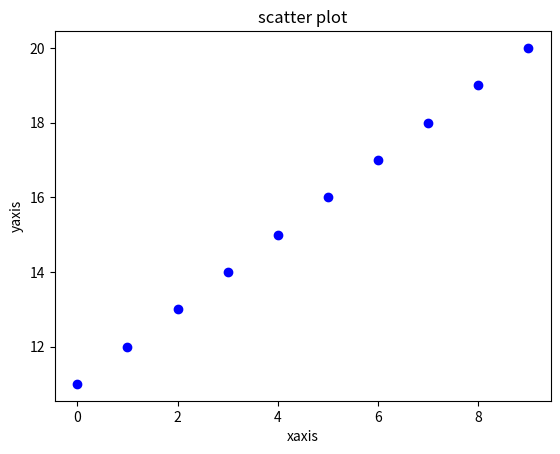

This chart was generated by the following Python code:

#Matplotlib is a cross-platform, data visualization and graphical plotting library for Python and its numerical extension NumPy.
#As such, it offers a viable open source alternative to MATLAB. Developers can also use matplotlib's APIs (Application Programming Interfaces) to embed plots in GUI applications




import matplotlib.pyplot as plt

import numpy as np



x=np.arange(0,10)
print(x)

#we should give equal length in x and y axis ,otherwise throw error.

y=np.arange(11,21)

plt.figure()#Create a new figure, or activate an existing figure, using plt.figure().

plt.scatter(x,y,c='b')##'b' representing colour blue.we can set color in variable c here.

#Scatter plots are the graphs that present the relationship between two variables in a data-set.
#It represents data points on a two-dimensional plane or on a Cartesian system. The independent variable or attribute is plotted on the X-axis, while the dependent variable is plotted on the Y-axis.



plt.title('scatter plot')

plt.xlabel('xaxis')

plt.ylabel('yaxis')

# plt.savefig('sample2.png')

plt.show()


# x=np.arange(0,10)

# y=x*x
# print(y)
# plt.plot(x,y,'r*--',linewidth=5,markersize=20)#here r represent the color red,'*' and '--' represent the star and - in the graph.
#                                               #linewidth represent the width of the graph line.markersize is the size of given pattern(here we give star)
# plt.title('2nd plot')
# plt.xlabel('xaxis')
# plt.ylabel('yaxis')

# plt.show()


# x=np.arange(0,10)
# y=x*x
# print(y)
# plt.plot(x,y,'r*--',linewidth=5,markersize=20)
# plt.title('2nd plot')
# plt.xlabel('xaxis')
# plt.ylabel('yaxis')

# plt.show()



# x=np.arange(0,10)
# y=x*x


# plt.subplot(2,2,1)#Here (2,2) means row and column. 1 is representing the subplots number.we should give it correctly otherwise it throw error.

# plt.plot(x,y,'r')
# plt.subplot(2,2,2)

# plt.plot(x,y,'g')
# plt.subplot(2,2,3)

# plt.plot(x,y,'b')
# plt.subplot(2,2,4)

# plt.plot(x,y,'y')

# plt.show()



#y=mx+c  ##equation of the straight line.


# x=np.arange(0,10)

# y=3*x + 5

# plt.plot(x,y)#By default, the plot() function draws a line from point to point.


# plt.show()



# print(np.pi)#here we get the pie value.

# x=np.arange(0,4*np.pi,0.1)#0.1 is the common difference here.
# y=np.sin(x)

# plt.plot(x,y,'y')#by default we get blue color.
# plt.show()



# x=np.array([2,4,5,55,77,12,66,89,98,45,90,99])

# plt.hist(x,'auto',ec='black')#'ec' means 'edge color',

# #A histogram is a graphical representation that organizes a group of data points into user-specified ranges.
# #Similar in appearance to a bar graph, the histogram condenses a data series into an easily interpreted visual by taking many data points and grouping them into logical ranges or bins.
# #Can display large set of data.
# #Here each bars represent a range of x values,y represents the count of values. 


# plt.title('histogram')
# # plt.xticks(x) #we can know values taken in x axis.we can also set y values seperately here.
# plt.show()#Here each bars known as  bin.


# data = [np.random.normal(0,res,100) for res in range(1,4)]


#Normal distribution, also known as the Gaussian distribution, 
#is a probability distribution that is symmetric about the mean, showing that data near the mean are more frequent in occurrence than data far from the mean. 
#In graph form, normal distribution will appear as a bell curve.
# In statistics, the mode is the most commonly observed value in a set of data.
# For the normal distribution, the mode is also the same value as the mean and median.
# In many cases, the modal value will differ from the average value in the data.





# print(data)

# plt.boxplot(data)

# plt.show()


# A Box Plot is also known as Whisker plot is created to display the summary of the set of data values having properties like minimum, first quartile, median, third quartile and maximum.

# In the box plot, a box is created from the first quartile to the third quartile, a vertical line is also there which goes through the box at the median.

# Here x-axis denotes the data to be plotted while the y-axis shows the frequency distribution.






############################################################################################################


#pyDiagram(piechart)

#Use matplotcheat sheets in google to see different graphs structures with codes.


# y = np.array([35, 25, 25, 15])

# plt.pie(y)
# plt.show() 




# label='python','java','c++','ruby' 

# size=[215,130,245,210]#java is the largest one and java is smallest.We can give values in tuple also.

# colors=['red','yellowgreen','lightcoral','lightskyblue']#Give correct order for label and colors to get correct order of colors.
# explodes=(0.4,0,0,0.6)  #To “explode” a pie chart means to make one of the wedges of the pie chart to stand out.
#                         #To make this possible in matplotlib, we use the explode() parameter.

# plt.pie(size,explode=explodes,labels=label,colors=colors,shadow=True)#shadows give shadow to the pie chart.
# plt.show()